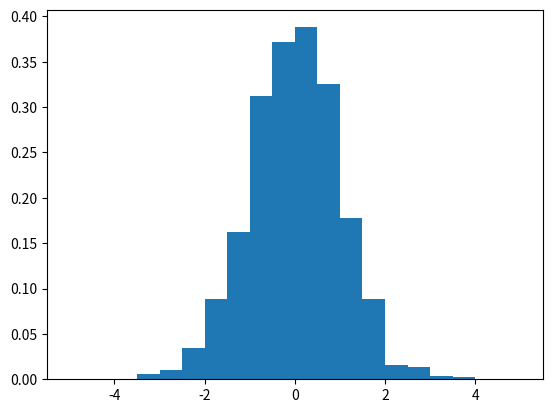
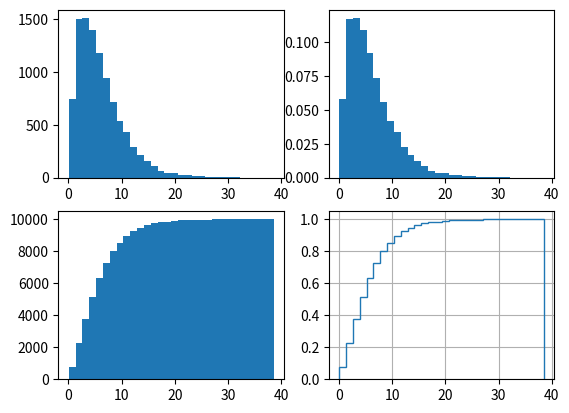

Recreate these plots in Python, in order.
import numpy as np
import matplotlib.pyplot as plt
print("holi")
print("inicio del programa")
import time

'''definicion para cerrar la venta en un t especifico'''

def close_ventana():
    plt.close()

fig = plt.figure()
timer = fig.canvas.new_timer(interval = 3000) #creating a timer object and setting an interval of 3000 milliseconds
timer.add_callback(close_ventana)

#creamos el vector de la distribucion normal
x=np.random.normal(size=1000)
#llamamos la funcion histograma para plotear, normed ->deprecated
plt.hist(x, density=True, bins=np.linspace(-5,5,21))# 21 es por que siempre se necesita para cada barra dos puntos, al final, n+1, n=barras

y=np.random.gamma(2,3, 10000)
plt.figure()
plt.subplot(221)
plt.hist(y,bins=30)
plt.subplot(222)
plt.hist(y,bins=30, density=True)
plt.subplot(223)
plt.hist(y,bins=30, cumulative=30)
plt.subplot(224)
plt.hist(y,bins=30, density=True, cumulative=True, histtype="step")




plt.grid(True)
timer.start()
plt.show()


































